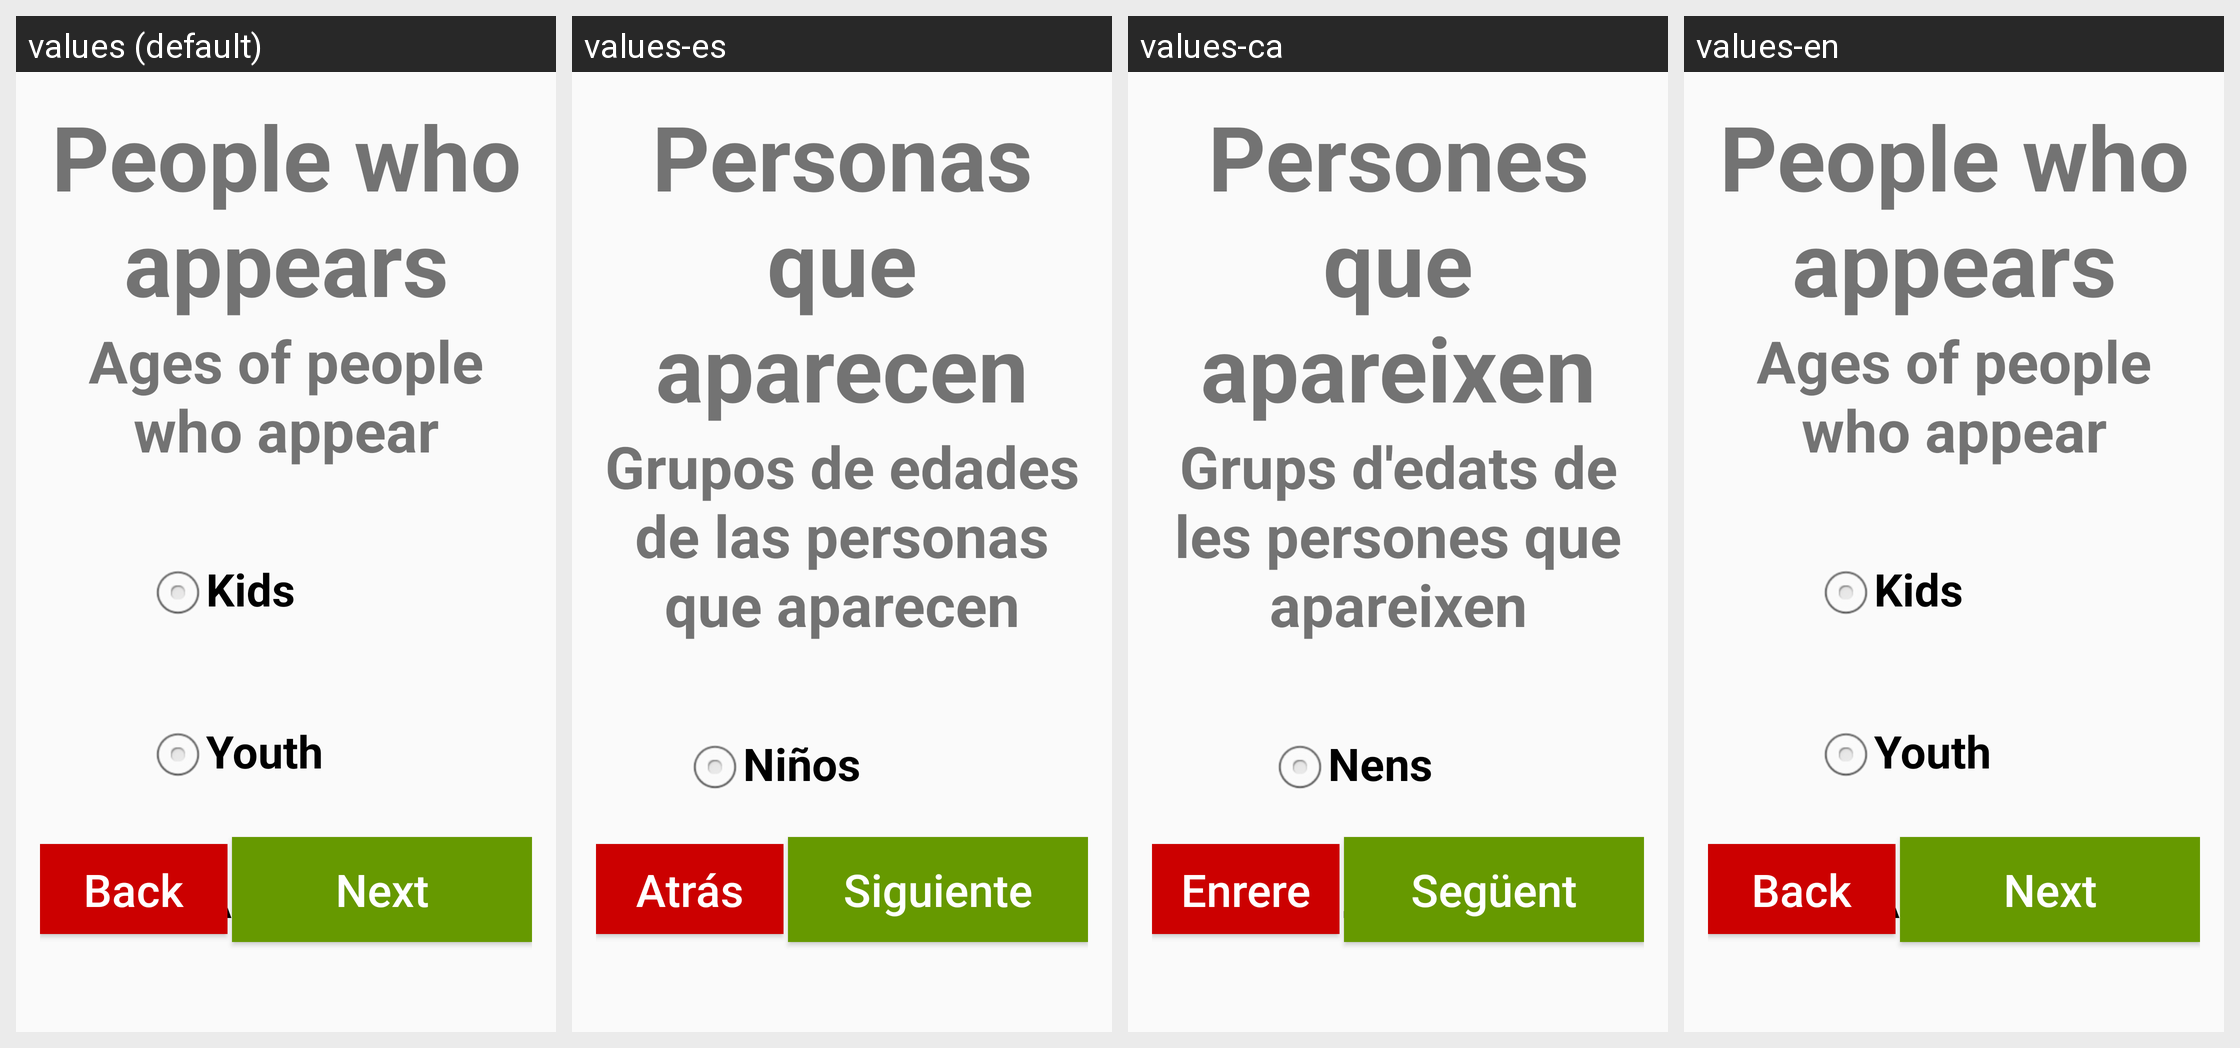

For this localized Android screen grid, give each drawn string resource with its value in every locale shown.
Android screen res/layout/fragment2_questionari_activity2.xml rendered under 4 locales, left to right: values (default), values-es, values-ca, values-en. Device: Nexus 5 (rendered at 1080×1920; each locale shown at half size, 540×960, under a caption strip naming it); theme AppTheme.
Strings drawn on this screen, with the default value and each locale's value (text and hints the layout hard-codes, and strings that could not be matched under every locale, appear in the picture but are not listed):

PeopleAppearing
  values: People who appears
  values-es: Personas que aparecen
  values-ca: Persones que apareixen
  values-en: People who appears

AgesPeople
  values: Ages of people who appear
  values-es: Grupos de edades de las personas que aparecen
  values-ca: Grups d'edats de les persones que apareixen
  values-en: Ages of people who appear

Kids
  values: Kids
  values-es: Niños
  values-ca: Nens
  values-en: Kids

Youth
  values: Youth
  values-es: Juventud
  values-ca: Juventut
  values-en: Youth
